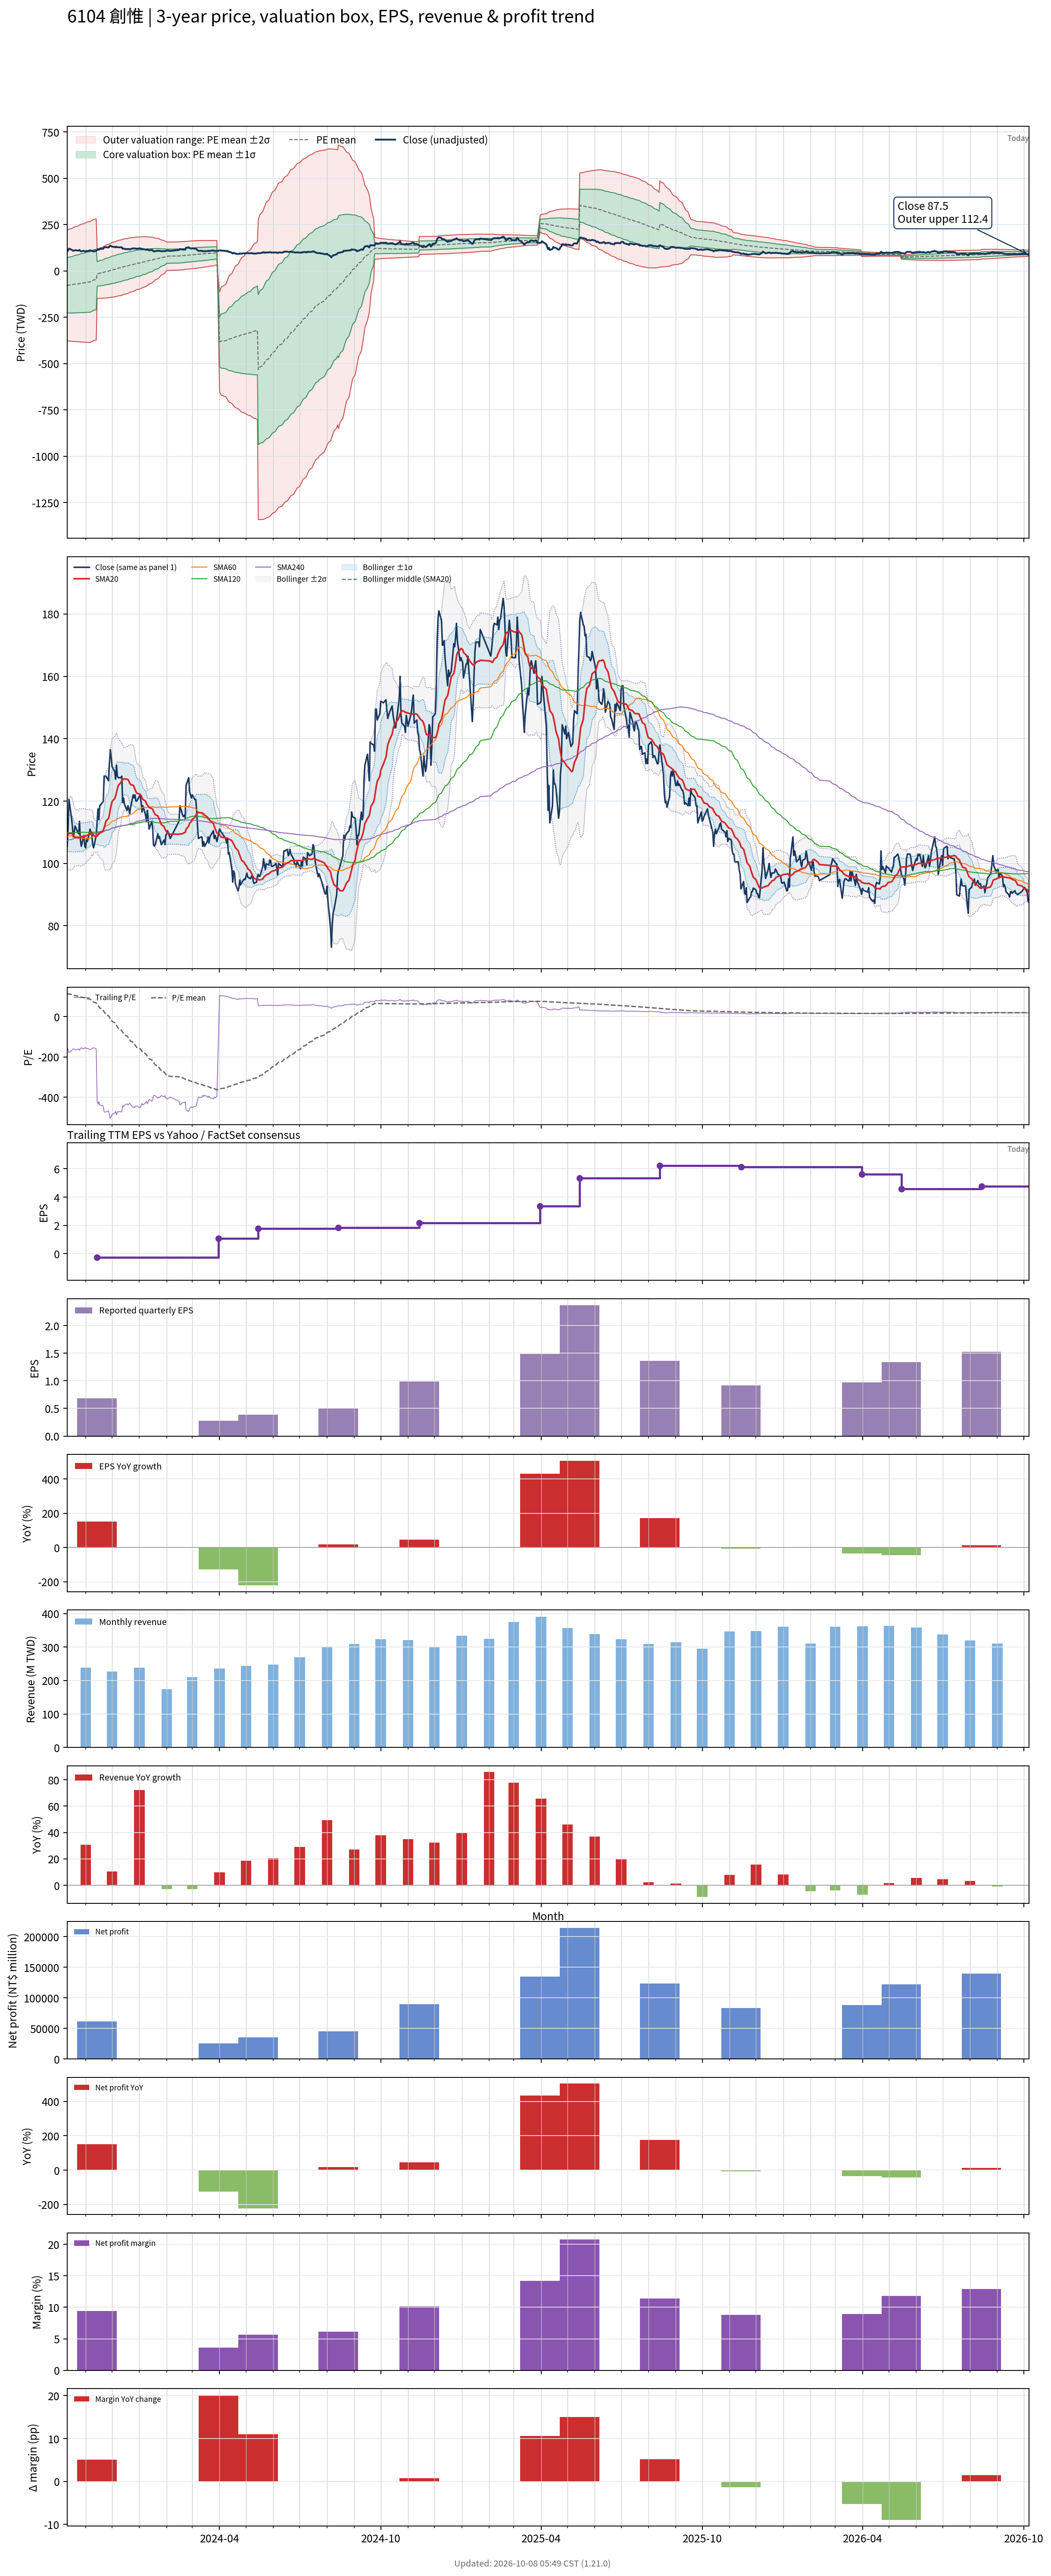

Data behind this chart, as committed beside it:
# chart-version: skill-stock-dynamic-val…
date, close, available_date, period_end, eps, ttm_eps, pe, pe_mean, pe_std, price_m2, price_m1, price_mean, price_p1, price_p2, forward_eps, forward_pe, forward_pe_mean, forward_pe_std, forward_price_m2, forward_price_m1, forward_price_mean, forward_price_p1, forward_price_p2, sma20
2023-10-11, 105.5, 2023-08-14, 2023-06-30, 0.42, -0.68, -155.1, 115.4, 219.3, 219.8, 70.67, -78.44, -227.6, -376.7, , , , , , , , , , 109.6
2023-10-12, 111, 2023-08-14, 2023-06-30, 0.42, -0.68, -163.2, 113.8, 220.6, 222.7, 72.65, -77.37, -227.4, -377.4, , , , , , , , , , 109.4
2023-10-13, 120.5, 2023-08-14, 2023-06-30, 0.42, -0.68, -177.2, 112.1, 222.1, 225.8, 74.79, -76.21, -227.2, -378.2, , , , , , , , , , 109.6
2023-10-16, 114.5, 2023-08-14, 2023-06-30, 0.42, -0.68, -168.4, 110.5, 223.4, 228.7, 76.8, -75.12, -227, -378.9, , , , , , , , , , 109.7
2023-10-17, 111.5, 2023-08-14, 2023-06-30, 0.42, -0.68, -164, 108.9, 224.7, 231.5, 78.72, -74.05, -226.8, -379.6, , , , , , , , , , 109.4
2023-10-18, 108.5, 2023-08-14, 2023-06-30, 0.42, -0.68, -159.6, 107.4, 225.9, 234.2, 80.58, -73.01, -226.6, -380.2, , , , , , , , , , 108.9
2023-10-19, 110, 2023-08-14, 2023-06-30, 0.42, -0.68, -161.8, 105.8, 227.1, 236.9, 82.44, -71.97, -226.4, -380.8, , , , , , , , , , 108.5
2023-10-20, 112, 2023-08-14, 2023-06-30, 0.42, -0.68, -164.7, 104.3, 228.3, 239.6, 84.33, -70.91, -226.1, -381.4, , , , , , , , , , 108.3
2023-10-23, 110, 2023-08-14, 2023-06-30, 0.42, -0.68, -161.8, 102.7, 229.5, 242.2, 86.17, -69.86, -225.9, -381.9, , , , , , , , , , 108.2
2023-10-24, 109.5, 2023-08-14, 2023-06-30, 0.42, -0.68, -161, 101.2, 230.6, 244.8, 88, -68.82, -225.6, -382.5, , , , , , , , , , 108.2
2023-10-25, 113.5, 2023-08-14, 2023-06-30, 0.42, -0.68, -166.9, 99.61, 231.8, 247.5, 89.89, -67.74, -225.4, -383, , , , , , , , , , 108.4
2023-10-26, 107.5, 2023-08-14, 2023-06-30, 0.42, -0.68, -158.1, 98.1, 232.9, 250, 91.67, -66.7, -225.1, -383.5, , , , , , , , , , 108.3
2023-10-27, 105.5, 2023-08-14, 2023-06-30, 0.42, -0.68, -155.1, 96.61, 233.9, 252.5, 93.39, -65.69, -224.8, -383.9, , , , , , , , , , 108.4
2023-10-30, 109, 2023-08-14, 2023-06-30, 0.42, -0.68, -160.3, 95.07, 235, 255, 95.17, -64.65, -224.5, -384.3, , , , , , , , , , 108.6
2023-10-31, 105.5, 2023-08-14, 2023-06-30, 0.42, -0.68, -155.1, 93.58, 236.1, 257.4, 96.88, -63.64, -224.2, -384.7, , , , , , , , , , 108.7
2023-11-01, 105, 2023-08-14, 2023-06-30, 0.42, -0.68, -154.4, 92.1, 237.1, 259.8, 98.57, -62.63, -223.8, -385, , , , , , , , , , 108.7
2023-11-02, 108, 2023-08-14, 2023-06-30, 0.42, -0.68, -158.8, 90.58, 238.1, 262.2, 100.3, -61.59, -223.5, -385.4, , , , , , , , , , 108.9
2023-11-03, 107, 2023-08-14, 2023-06-30, 0.42, -0.68, -157.4, 89.08, 239.1, 264.6, 102, -60.57, -223.1, -385.7, , , , , , , , , , 109.1
2023-11-06, 111, 2023-08-14, 2023-06-30, 0.42, -0.68, -163.2, 87.53, 240.1, 267, 103.8, -59.52, -222.8, -386.1, , , , , , , , , , 109.4
2023-11-07, 110, 2023-08-14, 2023-06-30, 0.42, -0.68, -161.8, 83.68, 240.4, 270, 106.6, -56.9, -220.4, -383.8, , , , , , , , , , 109.8
2023-11-08, 109, 2023-08-14, 2023-06-30, 0.42, -0.68, -160.3, 79.83, 240.6, 272.9, 109.3, -54.28, -217.9, -381.4, , , , , , , , , , 109.9
2023-11-09, 106, 2023-08-14, 2023-06-30, 0.42, -0.68, -155.9, 75.97, 240.6, 275.5, 111.9, -51.66, -215.3, -378.9, , , , , , , , , , 109.7
2023-11-10, 105, 2023-08-14, 2023-06-30, 0.42, -0.68, -154.4, 72.08, 240.5, 278.1, 114.5, -49.01, -212.6, -376.1, , , , , , , , , , 108.9
2023-11-13, 109, 2023-08-14, 2023-06-30, 0.42, -0.68, -160.3, 68.17, 240.4, 280.6, 117.1, -46.36, -209.9, -373.4, , , , , , , , , , 108.6
2023-11-14, 113.5, 2023-11-14, 2023-09-30, 0.68, -0.27, -420.4, 62.05, 243.5, 114.7, 48.98, -16.75, -82.49, -148.2, , , , , , , , , , 108.7
2023-11-15, 117.5, 2023-11-14, 2023-09-30, 0.68, -0.27, -435.2, 55.77, 246.5, 118, 51.5, -15.06, -81.61, -148.2, , , , , , , , , , 109.2
2023-11-16, 114, 2023-11-14, 2023-09-30, 0.68, -0.27, -422.2, 49.64, 249.2, 121.1, 53.87, -13.4, -80.68, -148, , , , , , , , , , 109.4
2023-11-17, 118.5, 2023-11-14, 2023-09-30, 0.68, -0.27, -438.9, 43.39, 251.9, 124.3, 56.31, -11.71, -79.74, -147.8, , , , , , , , , , 109.7
2023-11-20, 119.5, 2023-11-14, 2023-09-30, 0.68, -0.27, -442.6, 37.18, 254.7, 127.5, 58.72, -10.04, -78.8, -147.6, , , , , , , , , , 110.2
2023-11-21, 120, 2023-11-14, 2023-09-30, 0.68, -0.27, -444.4, 30.79, 257.1, 130.5, 61.09, -8.314, -77.72, -147.1, , , , , , , , , , 110.7
2023-11-22, 128, 2023-11-14, 2023-09-30, 0.68, -0.27, -474.1, 24.1, 259.7, 133.7, 63.61, -6.508, -76.62, -146.7, , , , , , , , , , 111.4
2023-11-23, 128, 2023-11-14, 2023-09-30, 0.68, -0.27, -474.1, 17.36, 262, 136.8, 66.06, -4.686, -75.43, -146.2, , , , , , , , , , 112.5
2023-11-24, 128, 2023-11-14, 2023-09-30, 0.68, -0.27, -474.1, 10.62, 264.2, 139.8, 68.46, -2.867, -74.2, -145.5, , , , , , , , , , 113.6
2023-11-27, 126.5, 2023-11-14, 2023-09-30, 0.68, -0.27, -468.5, 3.942, 266.1, 142.6, 70.78, -1.064, -72.91, -144.8, , , , , , , , , , 114.5
2023-11-28, 132.5, 2023-11-14, 2023-09-30, 0.68, -0.27, -490.7, -2.981, 268.1, 145.6, 73.19, 0.8048, -71.58, -144, , , , , , , , , , 115.8
2023-11-29, 136.5, 2023-11-14, 2023-09-30, 0.68, -0.27, -505.6, -9.92, 270.2, 148.6, 75.64, 2.678, -70.29, -143.2, , , , , , , , , , 117.4
2023-11-30, 134, 2023-11-14, 2023-09-30, 0.68, -0.27, -496.3, -16.82, 272, 151.4, 77.98, 4.541, -68.9, -142.3, , , , , , , , , , 118.7
2023-12-01, 131, 2023-11-14, 2023-09-30, 0.68, -0.27, -485.2, -23.56, 273.5, 154.1, 80.21, 6.362, -67.49, -141.3, , , , , , , , , , 119.9
2023-12-04, 129.5, 2023-11-14, 2023-09-30, 0.68, -0.27, -479.6, -30.25, 274.8, 156.5, 82.36, 8.168, -66.02, -140.2, , , , , , , , , , 120.8
2023-12-05, 127, 2023-11-14, 2023-09-30, 0.68, -0.27, -470.4, -36.86, 275.8, 158.9, 84.41, 9.952, -64.5, -139, , , , , , , , , , 121.7
2023-12-06, 131.5, 2023-11-14, 2023-09-30, 0.68, -0.27, -487, -43.72, 276.6, 161.2, 86.5, 11.8, -62.89, -137.6, , , , , , , , , , 122.8
2023-12-07, 128, 2023-11-14, 2023-09-30, 0.68, -0.27, -474.1, -50.47, 277.2, 163.3, 88.46, 13.63, -61.21, -136.1, , , , , , , , , , 123.9
2023-12-08, 127.5, 2023-11-14, 2023-09-30, 0.68, -0.27, -472.2, -57.16, 277.6, 165.3, 90.38, 15.43, -59.51, -134.5, , , , , , , , , , 125
2023-12-11, 127.5, 2023-11-14, 2023-09-30, 0.68, -0.27, -472.2, -63.81, 277.9, 167.3, 92.26, 17.23, -57.8, -132.8, , , , , , , , , , 125.9
2023-12-12, 128, 2023-11-14, 2023-09-30, 0.68, -0.27, -474.1, -70.52, 278, 169.2, 94.1, 19.04, -56.02, -131.1, , , , , , , , , , 126.7
2023-12-13, 119.5, 2023-11-14, 2023-09-30, 0.68, -0.27, -442.6, -76.96, 277.6, 170.7, 95.73, 20.78, -54.17, -129.1, , , , , , , , , , 126.8
2023-12-14, 121, 2023-11-14, 2023-09-30, 0.68, -0.27, -448.1, -83.45, 277.1, 172.2, 97.34, 22.53, -52.28, -127.1, , , , , , , , , , 127.1
2023-12-15, 119, 2023-11-14, 2023-09-30, 0.68, -0.27, -440.7, -89.81, 276.4, 173.5, 98.89, 24.25, -50.39, -125, , , , , , , , , , 127.1
2023-12-18, 117, 2023-11-14, 2023-09-30, 0.68, -0.27, -433.3, -96.03, 275.7, 174.8, 100.4, 25.93, -48.51, -123, , , , , , , , , , 127
2023-12-19, 118.5, 2023-11-14, 2023-09-30, 0.68, -0.27, -438.9, -102.3, 274.9, 176.1, 101.8, 27.62, -46.6, -120.8, , , , , , , , , , 126.9
2023-12-20, 117.5, 2023-11-14, 2023-09-30, 0.68, -0.27, -435.2, -108.6, 273.8, 177.2, 103.2, 29.32, -44.61, -118.5, , , , , , , , , , 126.4
2023-12-21, 116, 2023-11-14, 2023-09-30, 0.68, -0.27, -429.6, -114.8, 272.5, 178.1, 104.6, 31, -42.57, -116.1, , , , , , , , , , 125.8
2023-12-22, 118, 2023-11-14, 2023-09-30, 0.68, -0.27, -437, -121.1, 271.1, 179.1, 105.9, 32.71, -40.49, -113.7, , , , , , , , , , 125.3
2023-12-25, 122, 2023-11-14, 2023-09-30, 0.68, -0.27, -451.9, -127.6, 269.6, 180, 107.2, 34.45, -38.34, -111.1, , , , , , , , , , 125.1
2023-12-26, 121, 2023-11-14, 2023-09-30, 0.68, -0.27, -448.1, -134, 268, 180.9, 108.5, 36.19, -36.17, -108.5, , , , , , , , , , 124.5
2023-12-27, 122, 2023-11-14, 2023-09-30, 0.68, -0.27, -451.9, -140.5, 266.2, 181.7, 109.8, 37.93, -33.95, -105.8, , , , , , , , , , 123.8
2023-12-28, 120, 2023-11-14, 2023-09-30, 0.68, -0.27, -444.4, -146.8, 264.4, 182.4, 111, 39.62, -31.76, -103.2, , , , , , , , , , 123.1
2023-12-29, 120, 2023-11-14, 2023-09-30, 0.68, -0.27, -444.4, -153, 262.5, 183.1, 112.2, 41.31, -29.57, -100.5, , , , , , , , , , 122.5
2024-01-02, 122, 2023-11-14, 2023-09-30, 0.68, -0.27, -451.9, -159.3, 260.5, 183.7, 113.3, 43.01, -27.31, -97.64, , , , , , , , , , 122.2
... 668 more rows
